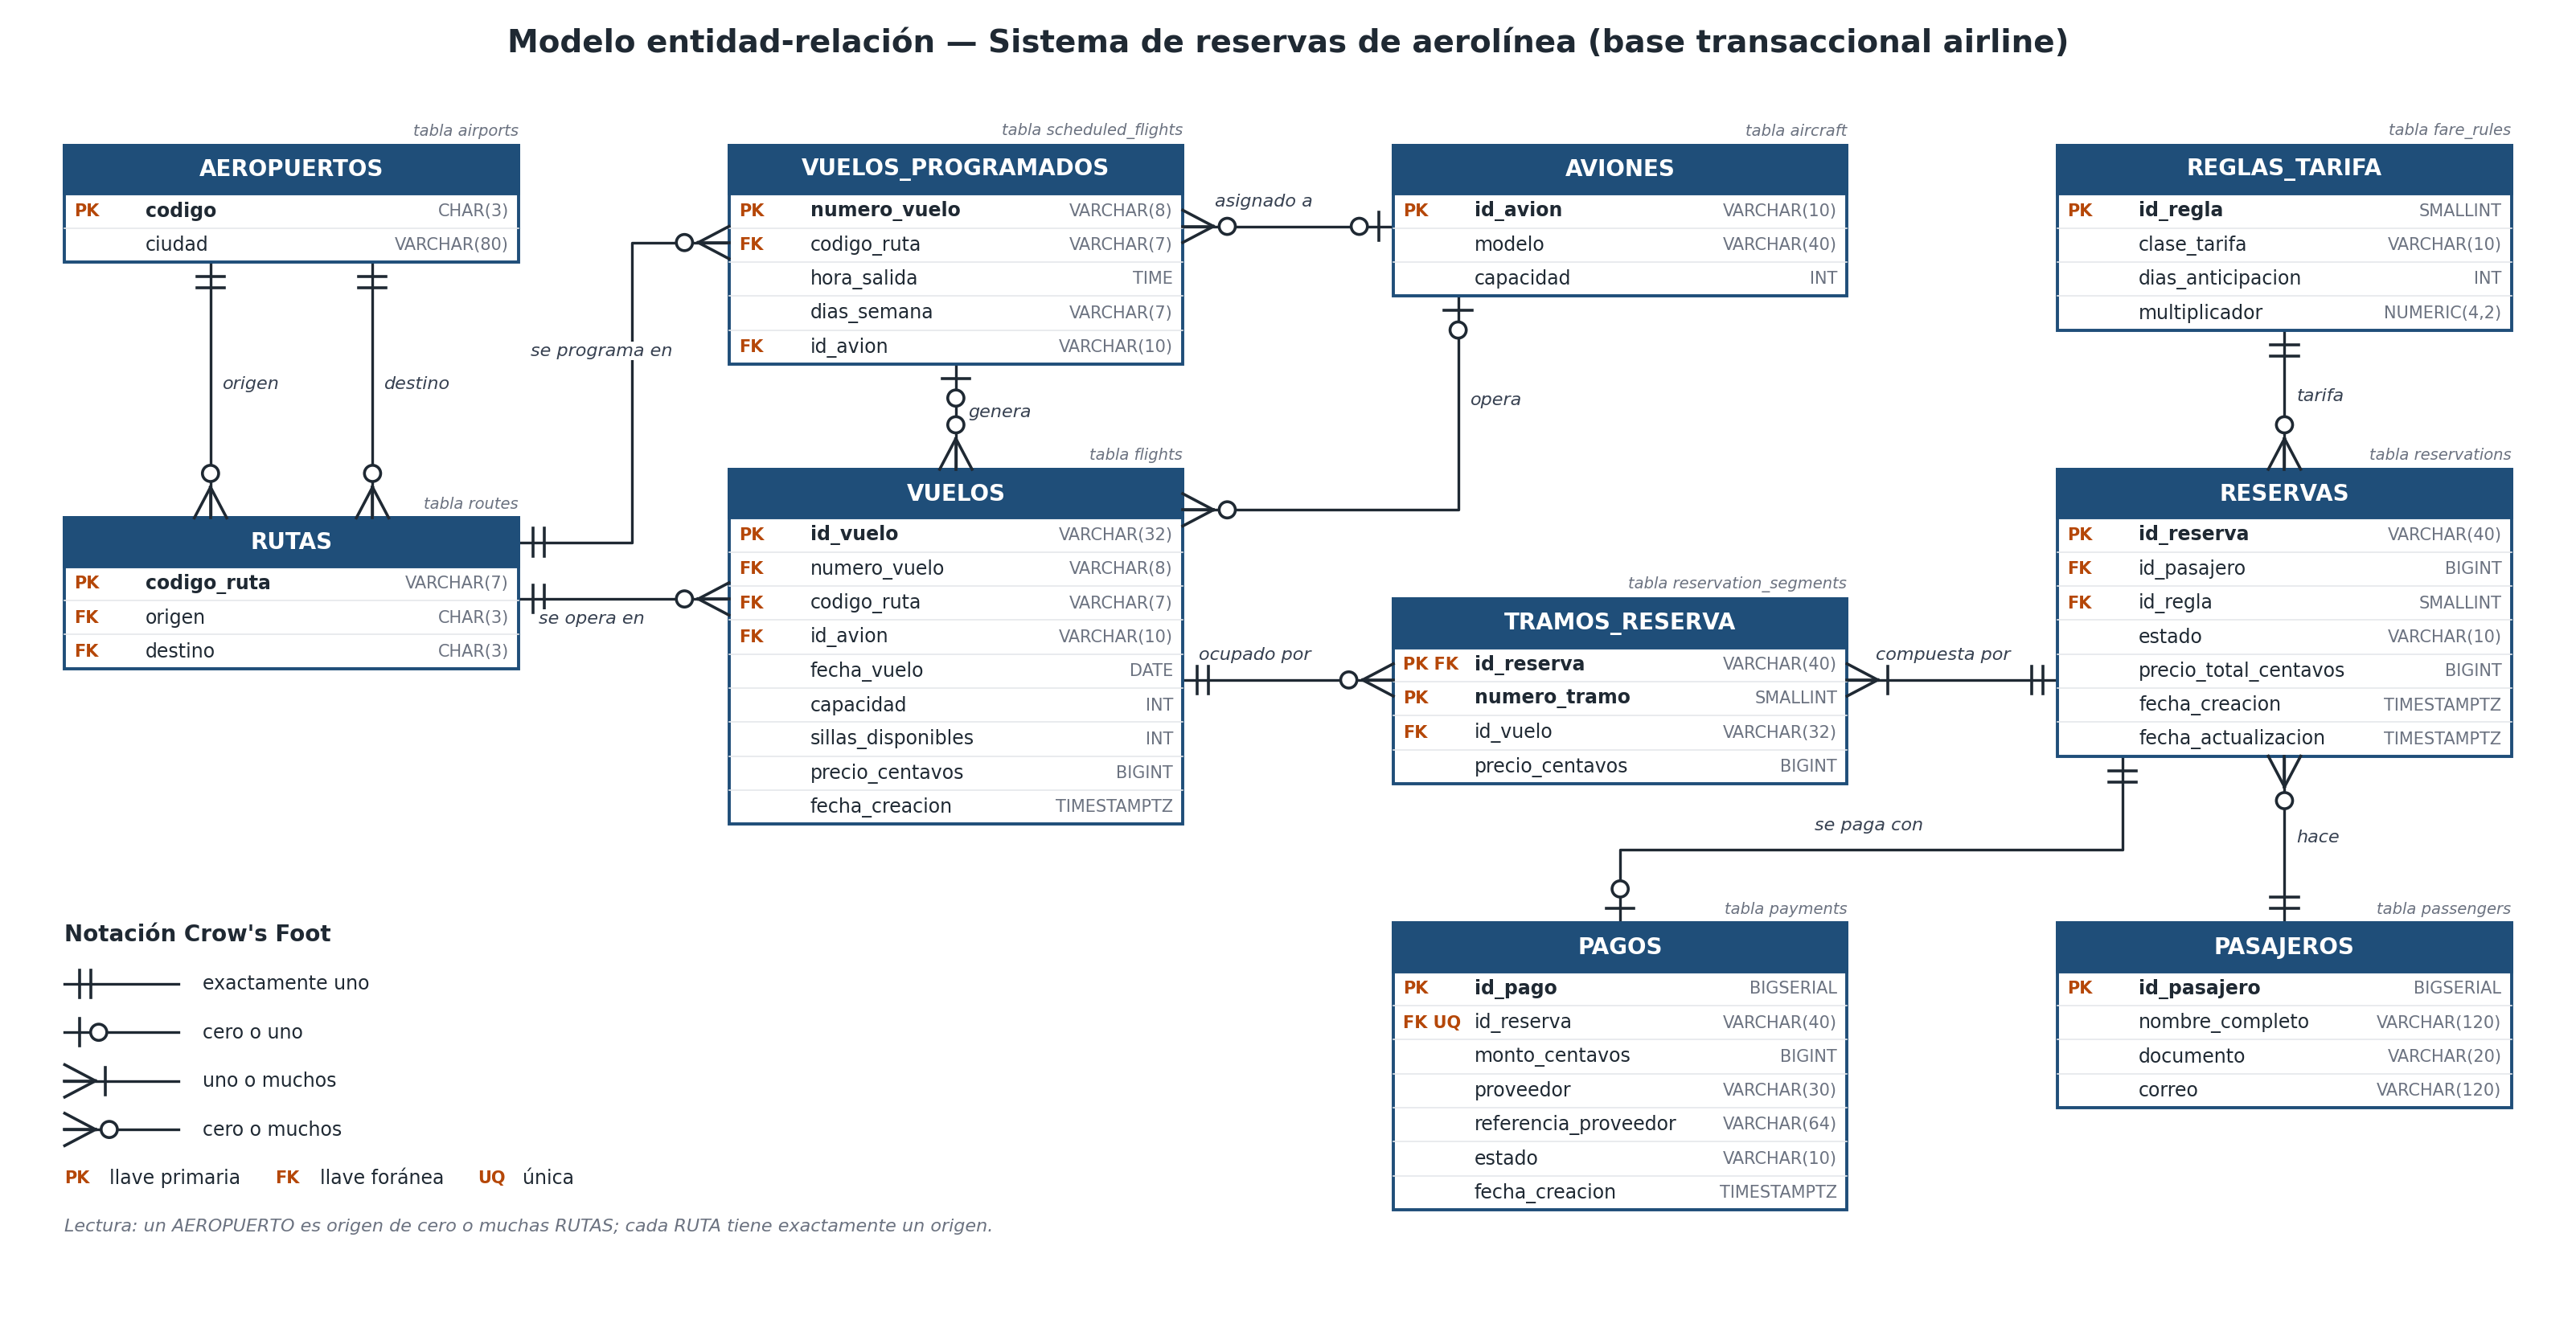

Here is the Python script that generated this plot:
"""Dibuja el diagrama entidad-relacion (notacion Crow's Foot) de backend/schema.sql.

    python docs/diagrama_er.py      ->  docs/diagrama_er.png y docs/diagrama_er.svg
"""
from pathlib import Path

import matplotlib

matplotlib.use("Agg")
import matplotlib.pyplot as plt
from matplotlib.patches import Circle, Rectangle

W, HEADER, ROW = 5.6, 0.6, 0.42
INK, HEAD, KEYC, TYPEC = "#1F2933", "#1F4E79", "#B54708", "#6B7280"
COLS = {0: 0.0, 1: 8.2, 2: 16.4, 3: 24.6}

# tabla fisica: (nombre en el diagrama, columna, borde superior, [(llave, atributo, tipo)])
# El diagrama usa nombres en espanol; sobre cada caja va el nombre real de la tabla en schema.sql.
ENTITIES = {
    "airports": ("AEROPUERTOS", 0, 0.0, [("PK", "codigo", "CHAR(3)"), ("", "ciudad", "VARCHAR(80)")]),
    "routes": ("RUTAS", 0, -4.6, [("PK", "codigo_ruta", "VARCHAR(7)"), ("FK", "origen", "CHAR(3)"),
                                  ("FK", "destino", "CHAR(3)")]),
    "scheduled_flights": ("VUELOS_PROGRAMADOS", 1, 0.0, [
        ("PK", "numero_vuelo", "VARCHAR(8)"), ("FK", "codigo_ruta", "VARCHAR(7)"),
        ("", "hora_salida", "TIME"), ("", "dias_semana", "VARCHAR(7)"), ("FK", "id_avion", "VARCHAR(10)")]),
    "flights": ("VUELOS", 1, -4.0, [
        ("PK", "id_vuelo", "VARCHAR(32)"), ("FK", "numero_vuelo", "VARCHAR(8)"),
        ("FK", "codigo_ruta", "VARCHAR(7)"), ("FK", "id_avion", "VARCHAR(10)"),
        ("", "fecha_vuelo", "DATE"), ("", "capacidad", "INT"),
        ("", "sillas_disponibles", "INT"), ("", "precio_centavos", "BIGINT"),
        ("", "fecha_creacion", "TIMESTAMPTZ")]),
    "aircraft": ("AVIONES", 2, 0.0, [("PK", "id_avion", "VARCHAR(10)"), ("", "modelo", "VARCHAR(40)"),
                                     ("", "capacidad", "INT")]),
    "reservation_segments": ("TRAMOS_RESERVA", 2, -5.6, [
        ("PK FK", "id_reserva", "VARCHAR(40)"), ("PK", "numero_tramo", "SMALLINT"),
        ("FK", "id_vuelo", "VARCHAR(32)"), ("", "precio_centavos", "BIGINT")]),
    "payments": ("PAGOS", 2, -9.6, [
        ("PK", "id_pago", "BIGSERIAL"), ("FK UQ", "id_reserva", "VARCHAR(40)"),
        ("", "monto_centavos", "BIGINT"), ("", "proveedor", "VARCHAR(30)"),
        ("", "referencia_proveedor", "VARCHAR(64)"), ("", "estado", "VARCHAR(10)"),
        ("", "fecha_creacion", "TIMESTAMPTZ")]),
    "fare_rules": ("REGLAS_TARIFA", 3, 0.0, [
        ("PK", "id_regla", "SMALLINT"), ("", "clase_tarifa", "VARCHAR(10)"),
        ("", "dias_anticipacion", "INT"), ("", "multiplicador", "NUMERIC(4,2)")]),
    "reservations": ("RESERVAS", 3, -4.0, [
        ("PK", "id_reserva", "VARCHAR(40)"), ("FK", "id_pasajero", "BIGINT"),
        ("FK", "id_regla", "SMALLINT"), ("", "estado", "VARCHAR(10)"),
        ("", "precio_total_centavos", "BIGINT"), ("", "fecha_creacion", "TIMESTAMPTZ"),
        ("", "fecha_actualizacion", "TIMESTAMPTZ")]),
    "passengers": ("PASAJEROS", 3, -9.6, [
        ("PK", "id_pasajero", "BIGSERIAL"), ("", "nombre_completo", "VARCHAR(120)"),
        ("", "documento", "VARCHAR(20)"), ("", "correo", "VARCHAR(120)")]),
}

UP, DOWN, LEFT, RIGHT = (0, 1), (0, -1), (-1, 0), (1, 0)

# (extremo padre, direccion, simbolo), (extremo hijo, direccion, simbolo), puntos intermedios, etiqueta, pos.
RELATIONS = [
    (((1.8, -1.44), DOWN, "one"), ((1.8, -4.6), UP, "zero_many"), [], "origen", (1.95, -3.0)),
    (((3.8, -1.44), DOWN, "one"), ((3.8, -4.6), UP, "zero_many"), [], "destino", (3.95, -3.0)),
    (((5.6, -4.9), RIGHT, "one"), ((8.2, -1.2), LEFT, "zero_many"), [(7.0, -4.9), (7.0, -1.2)],
     "se programa en", (5.75, -2.6)),
    (((5.6, -5.6), RIGHT, "one"), ((8.2, -5.6), LEFT, "zero_many"), [], "se opera en", (5.85, -5.9)),
    (((11.0, -2.7), DOWN, "zero_one"), ((11.0, -4.0), UP, "zero_many"), [], "genera", (11.15, -3.35)),
    (((16.4, -1.0), LEFT, "zero_one"), ((13.8, -1.0), RIGHT, "zero_many"), [], "asignado a", (14.2, -0.75)),
    (((17.2, -1.86), DOWN, "zero_one"), ((13.8, -4.5), RIGHT, "zero_many"), [(17.2, -4.5)],
     "opera", (17.35, -3.2)),
    (((13.8, -6.6), RIGHT, "one"), ((16.4, -6.6), LEFT, "zero_many"), [], "ocupado por", (14.0, -6.35)),
    (((24.6, -6.6), LEFT, "one"), ((22.0, -6.6), RIGHT, "one_many"), [], "compuesta por", (22.35, -6.35)),
    (((27.4, -2.28), DOWN, "one"), ((27.4, -4.0), UP, "zero_many"), [], "tarifa", (27.55, -3.15)),
    (((27.4, -9.6), UP, "one"), ((27.4, -7.54), DOWN, "zero_many"), [], "hace", (27.55, -8.6)),
    (((25.4, -7.54), DOWN, "one"), ((19.2, -9.6), UP, "zero_one"), [(25.4, -8.7), (19.2, -8.7)],
     "se paga con", (21.6, -8.45)),
]


def draw_entity(ax, table, name, col, top, rows):
    x, h = COLS[col], HEADER + ROW * len(rows)
    ax.add_patch(Rectangle((x, top - h), W, h, facecolor="white", edgecolor=HEAD, lw=1.4, zorder=3))
    ax.add_patch(Rectangle((x, top - HEADER), W, HEADER, facecolor=HEAD, edgecolor=HEAD, lw=1.4, zorder=3))
    ax.text(x + W / 2, top - HEADER / 2, name, ha="center", va="center", color="white",
            fontsize=10, weight="bold", zorder=4)
    ax.text(x + W, top + 0.08, f"tabla {table}", ha="right", va="bottom", fontsize=7, style="italic",
            color=TYPEC, zorder=4)
    for i, (key, column, sqltype) in enumerate(rows):
        y = top - HEADER - ROW * (i + 0.5)
        if i:
            ax.plot([x, x + W], [y + ROW / 2] * 2, color="#E5E7EB", lw=0.6, zorder=4)
        ax.text(x + 0.12, y, key, ha="left", va="center", fontsize=7.5, color=KEYC, weight="bold", zorder=4)
        ax.text(x + 1.0, y, column, ha="left", va="center", fontsize=8.5, color=INK, zorder=4,
                weight="bold" if "PK" in key else "normal")
        ax.text(x + W - 0.12, y, sqltype, ha="right", va="center", fontsize=7.5, color=TYPEC, zorder=4)


def draw_end(ax, point, d, kind):
    """Simbolo de cardinalidad; d apunta desde la entidad hacia afuera, a lo largo de la linea."""
    (px, py), (dx, dy) = point, d
    nx, ny = -dy, dx

    def at(t, s=0.0):
        return px + dx * t + nx * s, py + dy * t + ny * s

    def bar(t):
        (x1, y1), (x2, y2) = at(t, -0.17), at(t, 0.17)
        ax.plot([x1, x2], [y1, y2], color=INK, lw=1.3, zorder=5)

    def circle(t):
        ax.add_patch(Circle(at(t), 0.1, facecolor="white", edgecolor=INK, lw=1.3, zorder=6))

    def crow():
        tip = at(0.38)
        for s in (-0.2, 0.0, 0.2):
            foot = at(0, s)
            ax.plot([tip[0], foot[0]], [tip[1], foot[1]], color=INK, lw=1.3, zorder=5)

    if kind == "one":            # exactamente uno
        bar(0.18), bar(0.32)
    elif kind == "zero_one":     # cero o uno
        bar(0.18), circle(0.42)
    elif kind == "one_many":     # uno o muchos
        crow(), bar(0.5)
    elif kind == "zero_many":    # cero o muchos
        crow(), circle(0.55)


def draw_legend(ax, x, top):
    ax.text(x, top, "Notación Crow's Foot", fontsize=10, weight="bold", color=INK, va="top")
    items = [("one", "exactamente uno"), ("zero_one", "cero o uno"),
             ("one_many", "uno o muchos"), ("zero_many", "cero o muchos")]
    for i, (kind, label) in enumerate(items):
        y = top - 0.75 - i * 0.6
        ax.plot([x, x + 1.4], [y, y], color=INK, lw=1.2, zorder=4)
        draw_end(ax, (x, y), RIGHT, kind)
        ax.text(x + 1.7, y, label, va="center", fontsize=8.5, color=INK)
    y = top - 0.75 - 4 * 0.6
    ax.text(x, y, "PK", fontsize=7.5, color=KEYC, weight="bold", va="center")
    ax.text(x + 0.55, y, "llave primaria    ", fontsize=8.5, color=INK, va="center")
    ax.text(x + 2.6, y, "FK", fontsize=7.5, color=KEYC, weight="bold", va="center")
    ax.text(x + 3.15, y, "llave foránea    ", fontsize=8.5, color=INK, va="center")
    ax.text(x + 5.1, y, "UQ", fontsize=7.5, color=KEYC, weight="bold", va="center")
    ax.text(x + 5.65, y, "única", fontsize=8.5, color=INK, va="center")
    ax.text(x, y - 0.6, "Lectura: un AEROPUERTO es origen de cero o muchas RUTAS; cada RUTA tiene exactamente un origen.",
            fontsize=8, color=TYPEC, va="center", style="italic")


def main():
    fig, ax = plt.subplots(figsize=(21, 10.6))
    ax.set_xlim(-0.6, 30.8)
    ax.set_ylim(-14.6, 1.6)
    ax.set_aspect("equal")
    ax.axis("off")
    ax.text(15.1, 1.15, "Modelo entidad-relación — Sistema de reservas de aerolínea (base transaccional airline)",
            ha="center", fontsize=14, weight="bold", color=INK)

    for (p1, d1, k1), (p2, d2, k2), mids, label, lpos in RELATIONS:
        pts = [p1, *mids, p2]
        ax.plot([p[0] for p in pts], [p[1] for p in pts], color=INK, lw=1.2, zorder=2)
        draw_end(ax, p1, d1, k1)
        draw_end(ax, p2, d2, k2)
        ax.text(*lpos, label, fontsize=8, style="italic", color="#374151", zorder=7,
                bbox=dict(facecolor="white", edgecolor="none", pad=0.6))

    for table, (name, col, top, rows) in ENTITIES.items():
        draw_entity(ax, table, name, col, top, rows)
    draw_legend(ax, 0.0, -9.6)

    out = Path(__file__).with_name("diagrama_er")
    fig.savefig(out.with_suffix(".png"), dpi=200, bbox_inches="tight", facecolor="white")
    fig.savefig(out.with_suffix(".svg"), bbox_inches="tight", facecolor="white")
    print("ok:", out.with_suffix(".png"))


if __name__ == "__main__":
    main()
